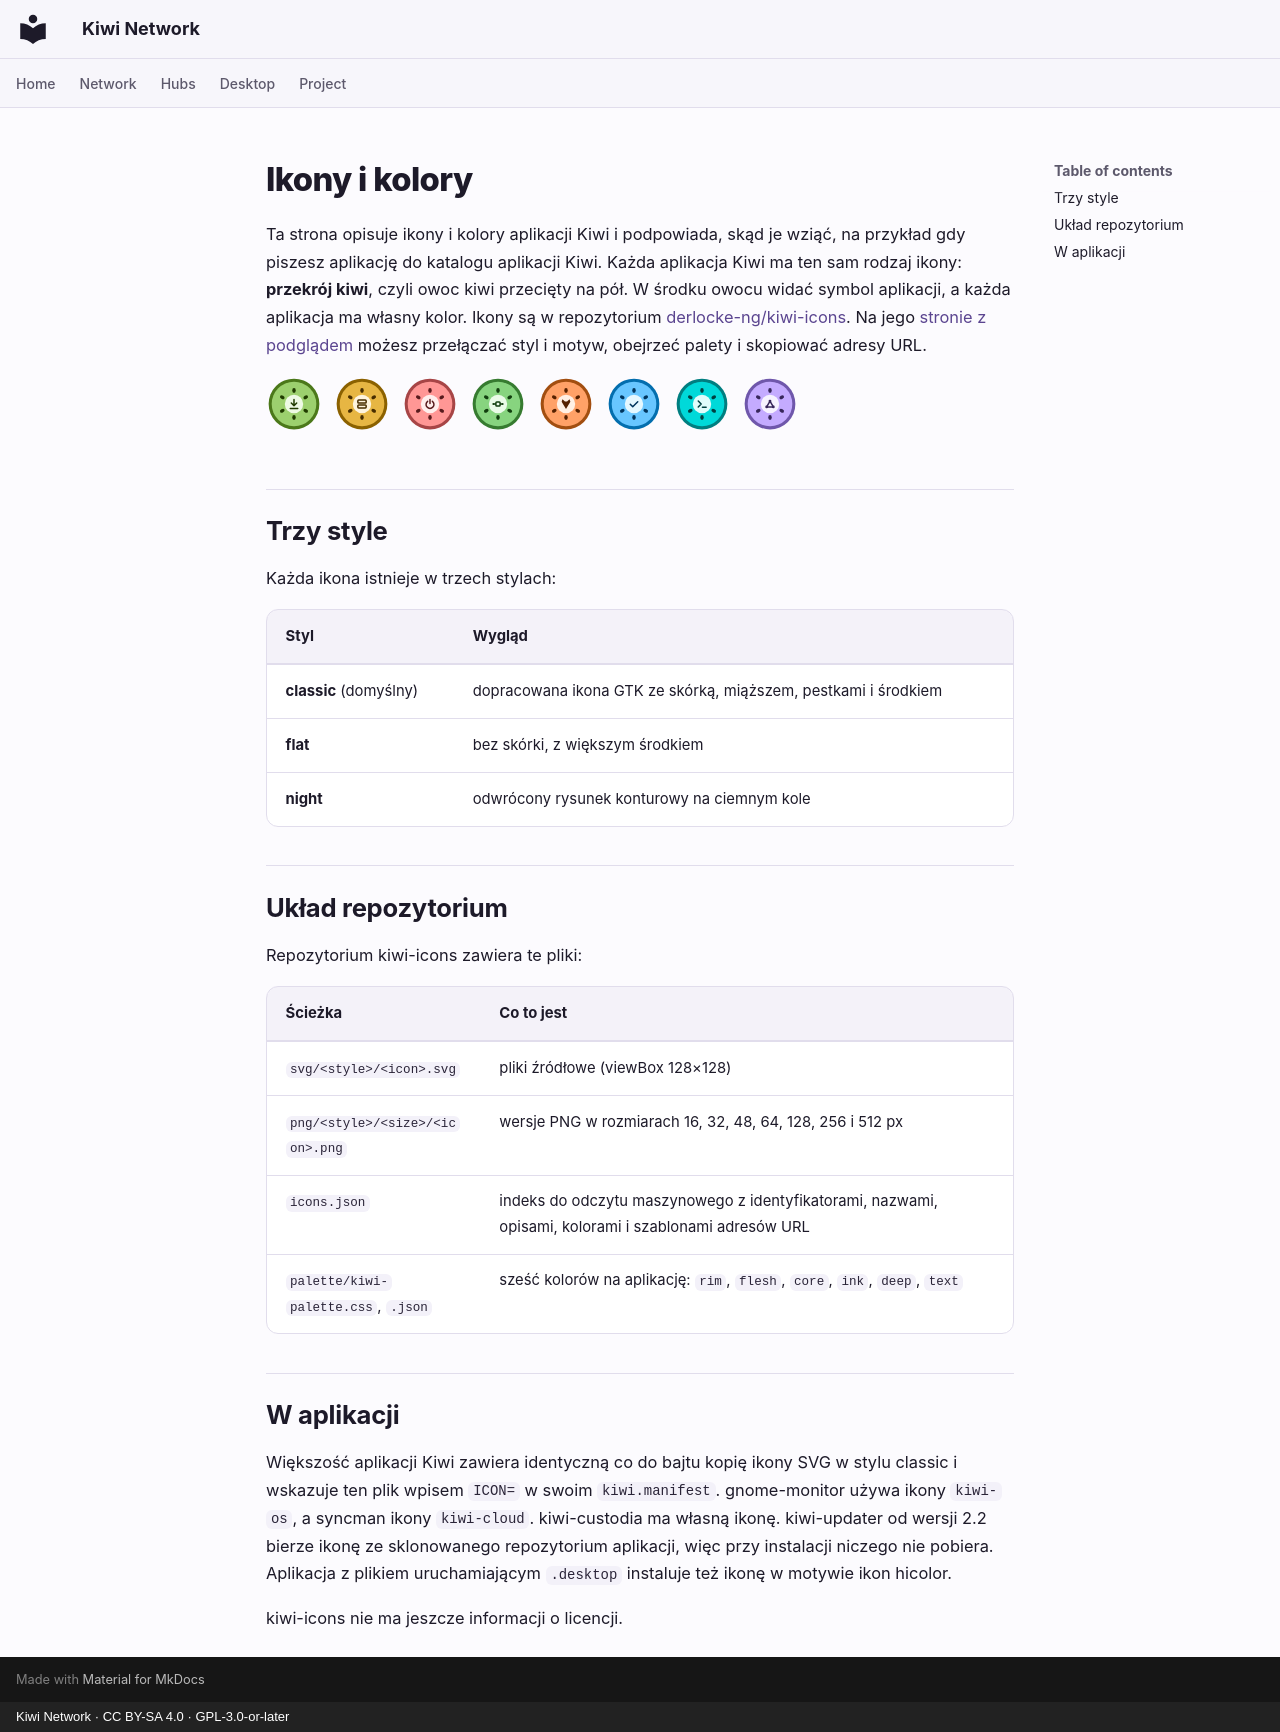

repository: derlocke-ng/kiwi-network · page: project/brand.pl/index.html · generator: mkdocs · copyright: Kiwi Network · CC BY-SA 4.0 · GPL-3.0-or-later

# Ikony i kolory

Ta strona opisuje ikony i kolory aplikacji Kiwi i podpowiada, skąd je wziąć,
na przykład gdy piszesz aplikację do katalogu aplikacji Kiwi. Każda aplikacja
Kiwi ma ten sam rodzaj ikony: **przekrój kiwi**, czyli owoc kiwi przecięty na
pół. W środku owocu widać symbol aplikacji, a każda aplikacja ma własny kolor.
Ikony są w repozytorium
[derlocke-ng/kiwi-icons](https://github.com/derlocke-ng/kiwi-icons). Na jego
[stronie z podglądem](https://derlocke-ng.github.io/kiwi-icons/) możesz
przełączać styl i motyw, obejrzeć palety i skopiować adresy URL.

<div class="kiwi-icons-row" markdown>
![kiwi-updater](../assets/icons/kiwi-updater.svg){ width=56 }
![kiwi-server](../assets/icons/kiwi-server.svg){ width=56 }
![kiwi-killswitch](../assets/icons/kiwi-killswitch.svg){ width=56 }
![kiwi-proxy](../assets/icons/kiwi-proxy.svg){ width=56 }
![kiwi-fox](../assets/icons/kiwi-fox.svg){ width=56 }
![ensconce](../assets/icons/ensconce.svg){ width=56 }
![kiwi-cli-tools-desktop](../assets/icons/kiwi-cli-tools-desktop.svg){ width=56 }
![kiwi-network](../assets/icons/kiwi-network.svg){ width=56 }
</div>

## Trzy style { #three-styles }

Każda ikona istnieje w trzech stylach:

| Styl | Wygląd |
|---|---|
| **classic** (domyślny) | dopracowana ikona GTK ze skórką, miąższem, pestkami i środkiem |
| **flat** | bez skórki, z większym środkiem |
| **night** | odwrócony rysunek konturowy na ciemnym kole |

## Układ repozytorium { #layout }

Repozytorium kiwi-icons zawiera te pliki:

| Ścieżka | Co to jest |
|---|---|
| `svg/<style>/<icon>.svg` | pliki źródłowe (viewBox 128×128) |
| `png/<style>/<size>/<icon>.png` | wersje PNG w rozmiarach 16, 32, 48, 64, 128, 256 i 512 px |
| `icons.json` | indeks do odczytu maszynowego z identyfikatorami, nazwami, opisami, kolorami i szablonami adresów URL |
| `palette/kiwi-palette.css`, `.json` | sześć kolorów na aplikację: `rim`, `flesh`, `core`, `ink`, `deep`, `text` |

## W aplikacji { #in-an-app }

Większość aplikacji Kiwi zawiera identyczną co do bajtu kopię ikony SVG
w stylu classic i wskazuje ten plik wpisem `ICON=` w swoim `kiwi.manifest`.
gnome-monitor używa ikony `kiwi-os`, a syncman ikony `kiwi-cloud`.
kiwi-custodia ma własną ikonę. kiwi-updater od wersji 2.2 bierze ikonę
ze sklonowanego repozytorium aplikacji, więc przy instalacji niczego nie pobiera.
Aplikacja z plikiem uruchamiającym `.desktop` instaluje też ikonę w motywie
ikon hicolor.

kiwi-icons nie ma jeszcze informacji o licencji.
